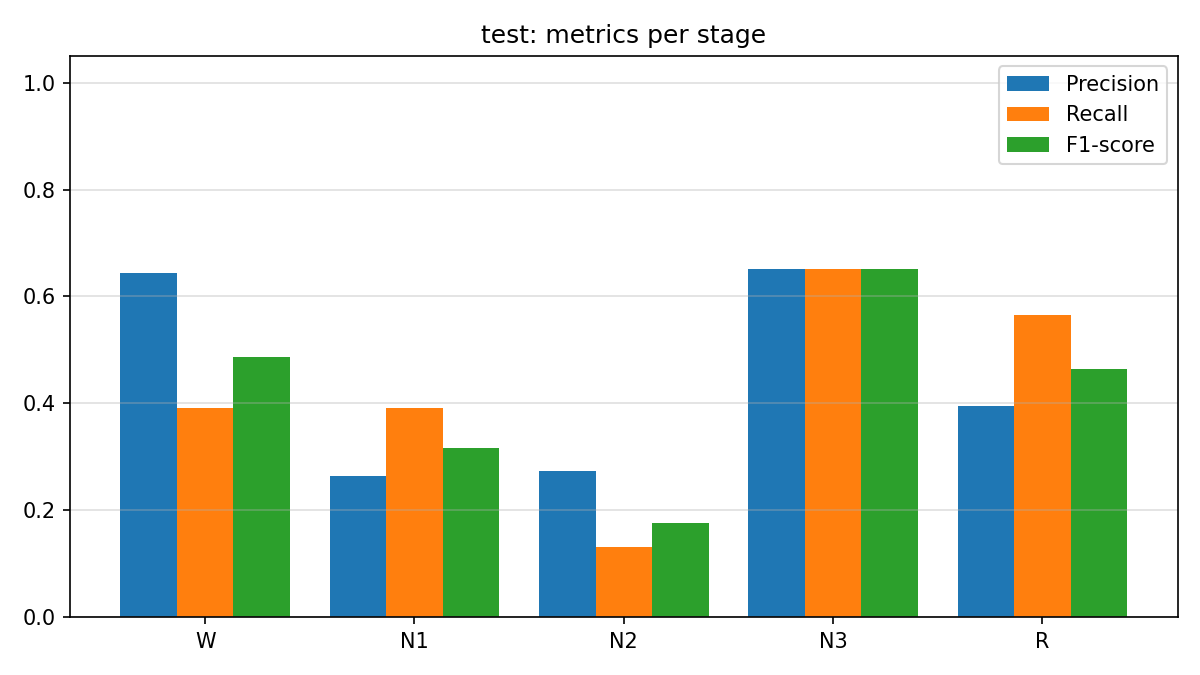

Data behind this chart, as committed beside it:
stage, precision, recall, f1_score, support
W, 0.6429, 0.3913, 0.4865, 23
N1, 0.2647, 0.3913, 0.3158, 23
N2, 0.2727, 0.1304, 0.1765, 23
N3, 0.6522, 0.6522, 0.6522, 23
R, 0.3939, 0.5652, 0.4643, 23
